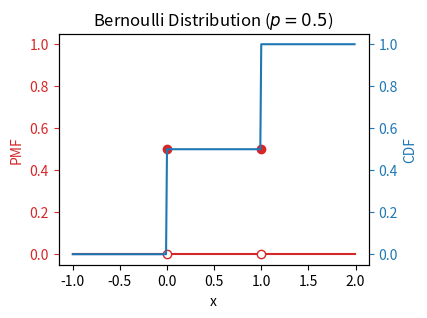
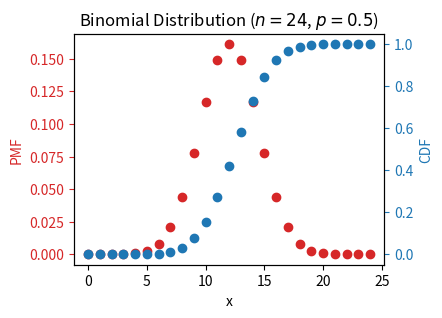
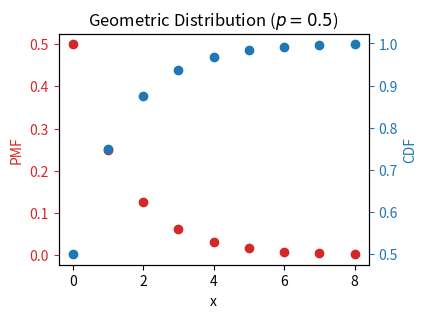
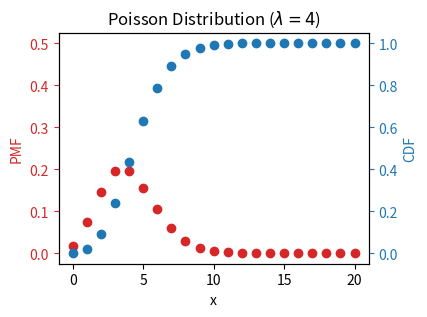
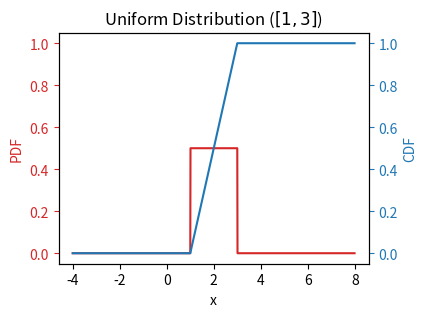
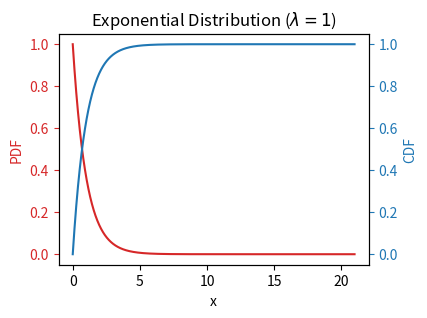
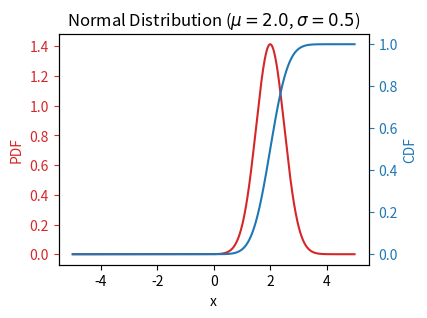
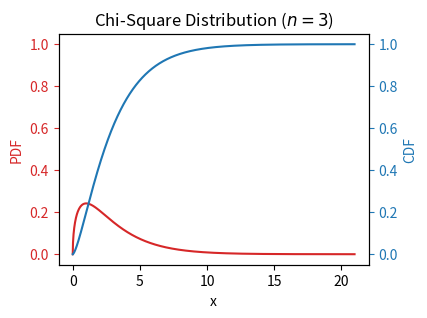
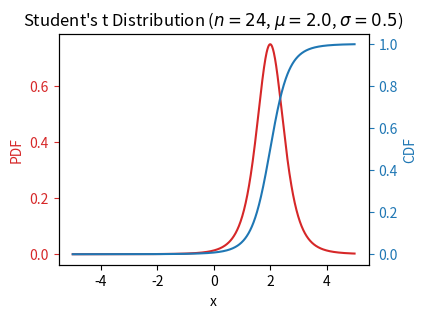
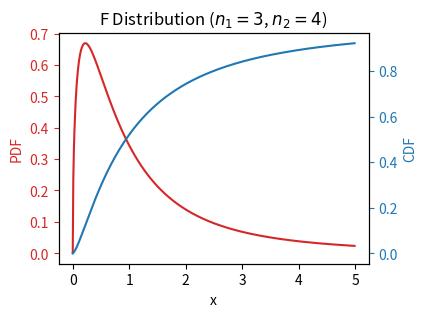
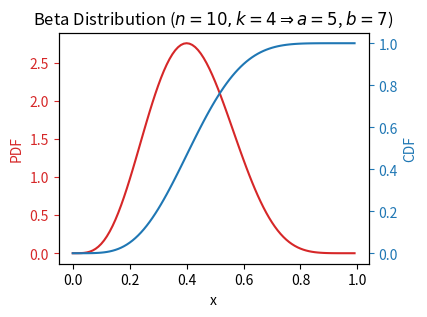
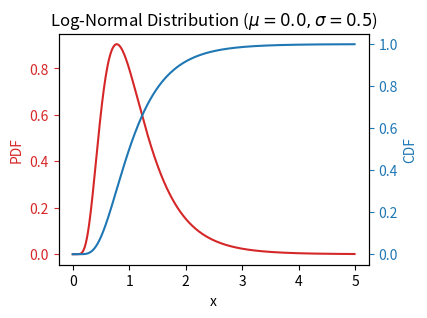

Reproduce these figures in Python, in order.
#%% [markdown]
# # Notes and exercises from [Statlect](https://www.statlect.com)
# --- 

#%% [markdown]
# # Part 3 - [Probability Distributions](https://www.statlect.com/probability-distributions/)

#%% [markdown]
# ## Bernoulli Distribution
# 
# Scenario: 
# A single coin flip, with only two possible outcomes 
# (head or tail) occurring with probabilities $p$ and $1-p$
# respectively.
#
# Definition: 
# - Let $X$ be a discrete random variable with support $R_X = \{0,1\}$.
# - $X$ has a *Bernoulli* distribution with parameter $p \in (0,1)$ 
# if its PMF is $p_X(x) = \begin{cases} p & x = 1 \\ 1-p & x = 0\\ 0 & x \textrm{otherwise} \end{cases}$.
# 
# 
# By definition, any indicator function is a Bernoulli random variable.

# %%
import numpy as np
import matplotlib.pyplot as plt

p = 0.5
x = np.arange(-1, 2, 0.01)
PMF = np.zeros(x.shape)
CDF = np.zeros(x.shape)
for i in range(len(x)):
    if (x[i] != 0) & (x[i] != 1):
        PMF[i] = 0
        CDF[i] = 0

    elif x[i] == 1:
        PMF[i] = p

    elif(x[i] == 0):
        PMF[i] = 1 - p
        CDF[i] = 1

    if (x[i] >= 0) & (x[i] < 1):
        CDF[i] = 1 - p
    elif x[i] >= 1:
        CDF[i] = 1

fig, ax1 = plt.subplots(nrows = 1, ncols = 1, figsize = (4, 3))
c1 = 'tab:red'
ax1.plot(x, PMF, color = c1)
ax1.plot([0, 1], [0.5, 0.5], marker = 'o', linestyle = 'none', color = c1)
ax1.plot([0, 1], [0, 0], marker = 'o', linestyle = 'none', mfc = 'w', mec = c1)
ax1.set_xlabel('x')
ax1.set_ylabel('PMF', color = c1)
ax1.tick_params(axis = 'y', color = c1, labelcolor = c1)
ax1.set_title(f'Bernoulli Distribution ($p = {p}$)')

c2 = 'tab:blue'
ax2 = ax1.twinx()
ax2.plot(x, CDF, color = c2)
ax2.set_ylabel('CDF', color = c2)
ax2.tick_params(axis = 'y', color = c2, labelcolor = c2)
ax1.set_ylim(ax2.get_ylim())


#%% [markdown]
# ## Binomial Distribution
# 
# Scenario: 
# Counting the number of heads after $n$ independent coin flips. 
#  
#  
# Definition: 
# - Let $X$ be a discrete random variable with support $R_X = \{0,1,\ldots,n\}$ 
# where $n \in \mathbb{N}$
# - $X$ has a *binomial* distribution with parameters $n$ and $p \in (0,1)$ 
# if its PMF is $p_X(x) = \begin{cases} \binom{n}{x} p^x(1-p)^{n-x} & x \in R_X \\ 0 & x \textrm{otherwise} \end{cases}$.
# 
#
# $\binom{n}{x} = \frac{n!}{x!(n-x)!}$
# 
# The binomial CDF: $F_X(x) = \begin{cases} 0 & x < 0 \\ \sum\limits_{s=0}^{\lfloor x \rfloor} \binom{n}{s} p^s (1-p)^{n-s} & 0 \leq x \leq n \\ 1 & x > n \end{cases}$
# 
# Note: A binomial random variable is a sum of $n$ jointly independent Bernoulli random variables. 

# %%
import numpy as np
from scipy.special import comb
import matplotlib.pyplot as plt

n = 24
p = 0.5
x = np.arange(0, n + 1, 1)
PMF = np.zeros(x.shape)
CDF = np.zeros(x.shape)
for i in range(len(x)):
    if x[i] < 0:
        PMF[i] = 0
        CDF[i] = 0

    elif (x[i] >= 0) & (x[i] <= n):

        PMF[i] = comb(n, x[i]) * (p**x[i]) * ((1 - p)**(n - x[i]))

        if np.floor(x[i]) < 1:
            j = 0
            CDF[i] += comb(n, j) * (p**j) * ((1 - p)**(n-j))
        else:
            for j in range(0, int(np.floor(x[i])), 1):
                CDF[i] += comb(n, j) * (p**j) * ((1 - p)**(n - j))

    elif(x[i] > n):
        PMF[i] = 0
        CDF[i] = 1

fig, ax1 = plt.subplots(nrows = 1, ncols = 1, figsize = (4, 3))

c1 = 'tab:red'
ax1.plot(x, PMF, marker = 'o', color = c1, linestyle = 'none')
ax1.set_xlabel('x')
ax1.set_ylabel('PMF', color = c1)
ax1.tick_params(axis = 'y', color = c1, labelcolor = c1)
ax1.set_title(f'Binomial Distribution ($n = {int(n)}$, $p = {p}$)')

c2 = 'tab:blue'
ax2 = ax1.twinx()
ax2.plot(x, CDF, marker = 'o', color = c2, linestyle = 'none')
ax2.set_ylabel('CDF', color = c2)
ax2.tick_params(axis = 'y', color = c2, labelcolor = c2)

#%% [markdown]
# ## Geometric Distribution
# 
# Scenario: 
# Counting the number of tails before the first head 
# in a series of independent coin flips. 
#  
#  
# Definition: 
# - Let $X$ be a discrete random variable with support $R_X = \mathbb{Z}_+$ 
# - $X$ has a *geometric* distribution with parameter $p \in (0,1)$ 
# if its PMF is $p_X(x) = \begin{cases} p (1-p)^{x} & x \in R_X \\ 0 & x \textrm{otherwise} \end{cases}$.
# 
#
# This distribution is the discrete version of the *exponential* distribution.

# %%
import numpy as np
import matplotlib.pyplot as plt

p = 0.5
x = np.arange(0, 9, 1)
PMF = np.zeros(x.shape)
CDF = np.zeros(x.shape)
for i in range(len(x)):
    if x[i] < 0:
        PMF[i] = 0
        CDF[i] = 0
    elif x[i] >= 0:
        PMF[i] = p * (1 - p)**x[i]
        CDF[i] = 1 - (1 - p)**(x[i] + 1)        

fig, ax1 = plt.subplots(nrows = 1, ncols = 1, figsize = (4, 3))
c1 = 'tab:red'
ax1.plot(x, PMF, marker = 'o', linestyle = 'none', color = c1)
ax1.set_xlabel('x')
ax1.set_ylabel('PMF', color = c1)
ax1.tick_params(axis = 'y', color = c1, labelcolor = c1)
ax1.set_title(f'Geometric Distribution ($p = {p}$)')

c2 = 'tab:blue'
ax2 = ax1.twinx()
ax2.plot(x, CDF, marker = 'o', linestyle = 'none', color = c2)
ax2.set_ylabel('CDF', color = c2)
ax2.tick_params(axis = 'y', color = c2, labelcolor = c2)

#%% [markdown]
# ## Poisson Distribution
# 
# Scenario: 
# Counting the number of phone calls in a call centre 
# when each call is independent and 
# the elapsed time inbetween follows an exponential distribution.
#  
#  
# Definition: 
# - Let $X$ be a discrete random variable with support $R_X = \mathbb{Z}_+$ 
# - $X$ has a *geometric* distribution with parameter $\lambda \in \mathbb{R}_{++}$ 
# if its PMF is 
# $p_X(x) = \begin{cases} \mathrm{e}^{-\lambda} \frac{1}{x!} \lambda^x & x \in R_X \\ 0 & x \textrm{otherwise} \end{cases}$.
# 
#
# The Poisson distribution is the limiting form of the binomial distribution 
# wherein $p \rightarrow 0, n \rightarrow \infty$ while $\lambda = np$ remains constant.

# %%
import numpy as np
from scipy.special import factorial
import matplotlib.pyplot as plt

l = 4
x = np.arange(0, 21, 1)
PMF = np.zeros(x.shape)
CDF = np.zeros(x.shape)
for i in range(len(x)):
    if x[i] < 0:
        PMF[i] = 0
        CDF[i] = 0
    elif x[i] >= 0:
        PMF[i] = np.exp(-l) * (l**x[i]) / factorial(x[i])
        
        for j in range(int(np.floor(x[i]))):
            CDF[i] += (l**j) / factorial(j)
        CDF[i] *= np.exp(-l)

fig, ax1 = plt.subplots(nrows = 1, ncols = 1, figsize = (4, 3))
c1 = 'tab:red'
ax1.plot(x, PMF, marker = 'o', linestyle = 'none', color = c1)
ax1.set_xlabel('x')
ax1.set_ylabel('PMF', color = c1)
ax1.tick_params(axis = 'y', color = c1, labelcolor = c1)
ax1.set_title(f'Poisson Distribution ($\lambda = {l}$)')
ax1.set_ylim(-0.025, 0.525)

c2 = 'tab:blue'
ax2 = ax1.twinx()
ax2.plot(x, CDF, marker = 'o', linestyle = 'none', color = c2)
ax2.set_ylabel('CDF', color = c2)
ax2.tick_params(axis = 'y', color = c2, labelcolor = c2)

#%% [markdown]
# ## Uniform Distribution
# 
# Scenario: Constant probability density. 
#  
# Definition: 
# - Let $X$ be a continuous random variable with support $R_X = [l, u]$ 
# - $X$ has a *uniform* distribution on the interval $R_X$ 
# if its PDF is 
# $f_X(x) = \begin{cases} \frac{1}{u - l} & x \in R_X \\ 0 & x \textrm{otherwise} \end{cases}$.

#%%
import numpy as np
import matplotlib.pyplot as plt

l = 1
u = 3
x = np.arange(l - 5, u + 5, 0.01)
PDF = np.zeros(x.shape)
CDF = np.zeros(x.shape)
for i in range(len(x)):
    if (x[i] < l) | (x[i] > u):
        PDF[i] = 0
    else:
        PDF[i] = 1/(u - l)

    if x[i] < l:
        CDF[i] = 0
    elif x[i] > u:
        CDF[i] = 1
    else:
        CDF[i] = (x[i] - l)/(u - l)

fig, ax1 = plt.subplots(nrows = 1, ncols = 1, figsize = (4, 3))
c1 = 'tab:red'
ax1.plot(x, PDF, color = c1)
ax1.set_xlabel('x')
ax1.set_ylabel('PDF', color = c1)
ax1.tick_params(axis = 'y', color = c1, labelcolor = c1)
ax1.set_title(f'Uniform Distribution ($[{l}, {u}]$)')
ax1.set_ylim(-0.05, 1.05)

c2 = 'tab:blue'
ax2 = ax1.twinx()
ax2.plot(x, CDF, color = c2)
ax2.set_ylabel('CDF', color = c2)
ax2.tick_params(axis = 'y', color = c2, labelcolor = c2)

#%% [markdown]
# ## Exponential Distribution
# 
# Scenario: Time to wait before an event occurs.
#  
# Definition: 
# - Let $X$ be a continuous random variable with support $R_X = \mathbb{R}_+$ 
# - $X$ has a *exponential* distribution with parameter $\lambda \in \mathbb{R}_{++}$ 
# if its PDF is 
# $f_X(x) = \begin{cases} \lambda \mathrm{e}^{-\lambda x} & x \in R_X \\ 0 & x \textrm{otherwise} \end{cases}$.
# 
# 
# Proportionality: The probability of an event occuring with some time interval $\Delta$ 
# is proportional to the length of the time interval, $P(t < X \leq t + \Delta t \: | \: X > t) = \lambda \Delta t + \mathcal{O}(\Delta t)$ for any $t$.
# 
# Memoryless: The probability of an event occuring within some time interval $\Delta t$ 
# is independent of how much time $t$ has already elapsed, $P(X \leq t + \Delta t \: | \: X > t) = P(X \leq \Delta t)$
#
# The sum of $n$ mutually independent exponential random variables $X_i$ is 
# a *Gamma* or *Erlang* random variable $Z = \sum\limits_{i = 1}^n X_i$, 
# with parameter $2n$ and $\frac{n}{\lambda}$.

#%%
import numpy as np
import matplotlib.pyplot as plt

l = 1
x = np.arange(0, 21, 0.01)
PDF = np.zeros(x.shape)
CDF = np.zeros(x.shape)
for i in range(len(x)):
    if x[i] < 0:
        PDF[i] = 0
        CDF[i] = 0
    else:
        PDF[i] = l * np.exp(-l * x[i])
        CDF[i] = 1 - np.exp(-l * x[i])

fig, ax1 = plt.subplots(nrows = 1, ncols = 1, figsize = (4, 3))
c1 = 'tab:red'
ax1.plot(x, PDF, color = c1)
ax1.set_xlabel('x')
ax1.set_ylabel('PDF', color = c1)
ax1.tick_params(axis = 'y', color = c1, labelcolor = c1)
ax1.set_title(f'Exponential Distribution ($\lambda = {l}$)')

c2 = 'tab:blue'
ax2 = ax1.twinx()
ax2.plot(x, CDF, color = c2)
ax2.set_ylabel('CDF', color = c2)
ax2.tick_params(axis = 'y', color = c2, labelcolor = c2)

#%% [markdown]
# ## Normal/Gaussian Distribution
# 
# Scenario: The sum of many mutually independent and identically distributed random variables.
#  
# Definition: 
# - Let $X$ be a continuous random variable with support $R_X = \mathbb{R}$ 
# - $X$ has a *standard normal* distribution
# if its PDF is 
# $f_X(x) = \frac{1}{\sqrt{2 \pi}} \mathrm{e}^{-\frac{1}{2} x^2}$.
# - A non-standard normal distribution refers to the general case 
# where $f_X(x) \rightarrow \frac{1}{\sigma} f_X(\frac{x - \mu}{\sigma})$ 
# and $.
# 
# CDF: $F_X(x) = \frac{1}{2} \left[ 1 + \mathrm{erf}\left(\frac{x - \mu}{\sigma \sqrt{2}} \right) \right]$

#%%
import numpy as np
from scipy.special import erf
import matplotlib.pyplot as plt

sig = 0.5
mu = 2.0
x = np.arange(-5, 5, 0.01)
PDF = np.zeros(x.shape)
CDF = np.zeros(x.shape)
for i in range(len(x)):
    PDF[i] = (1 / np.sqrt(2 * sig**2)) * np.exp(-(x[i] - mu)**2 / (2 * sig**2))
    CDF[i] = 0.5 * (1 + erf((x[i] - mu) / np.sqrt(2 * sig**2)))

fig, ax1 = plt.subplots(nrows = 1, ncols = 1, figsize = (4, 3))
c1 = 'tab:red'
ax1.plot(x, PDF, color = c1)
ax1.set_xlabel('x')
ax1.set_ylabel('PDF', color = c1)
ax1.tick_params(axis = 'y', color = c1, labelcolor = c1)
ax1.set_title(f'Normal Distribution ($\mu = {mu}$, $\sigma = {sig}$)')

c2 = 'tab:blue'
ax2 = ax1.twinx()
ax2.plot(x, CDF, color = c2)
ax2.set_ylabel('CDF', color = c2)
ax2.tick_params(axis = 'y', color = c2, labelcolor = c2)

#%% [markdown]
# ## Chi-Square Distribution
# 
# Scenario: The sum of $n$ mutually independent normal random variables squared, 
# i.e. $X = \sum\limits_{i = 1}^n Y_i^2$.
#  
# Definition: 
# - Let $X$ be a continuous random variable with support $R_X = \mathbb{R}_+$ 
# - $X$ has a *chi-square* distribution of degree $n \in \mathbb{Z}_+$ 
# if its PDF is 
# $f_X(x) = \begin{cases} \frac{1}{2^{n/2} \Gamma(n/2)} \: x^{n/2 - 1} \mathrm{e}^{-\frac{1}{2}x} & x \in R_X \\ 0 & \textrm{otherwise} \end{cases}$.
# 
# 
# Gamma function: $\Gamma(z) = \int_0^\infty x^{z - 1} \mathrm{e}^{-x} \mathrm{d}x$ 
# 
# Properties: 
# - The square of a standard normal random variable is 
# a Chi-square random variable of degree $n = 1$.
# - The sum of independent chi-square random variables of degree $n_i$ is 
# a chi-square random variable of degree $n = \sum\limits_i n_i$. 
# 

#%%
import numpy as np
from scipy.stats import chi2
import matplotlib.pyplot as plt

df = 3
x = np.arange(0, 21, 0.01)
PDF = chi2.pdf(x, df)
CDF = chi2.cdf(x, df)

fig, ax1 = plt.subplots(nrows = 1, ncols = 1, figsize = (4, 3))
c1 = 'tab:red'
ax1.plot(x, PDF, color = c1)
ax1.set_xlabel('x')
ax1.set_ylabel('PDF', color = c1)
ax1.tick_params(axis = 'y', color = c1, labelcolor = c1)
ax1.set_title(f'Chi-Square Distribution ($n = {df}$)')

c2 = 'tab:blue'
ax2 = ax1.twinx()
ax2.plot(x, CDF, color = c2)
ax2.set_ylabel('CDF', color = c2)
ax2.tick_params(axis = 'y', color = c2, labelcolor = c2)
ax1.set_ylim(ax2.get_ylim())

#%% [markdown]
# ## Gamma Distribution
# 
# Scenario: Generalization of the chi-square distribution; 
#  
# Definition: 
# - Let $X$ be a continuous random variable with support $R_X = \mathbb{R}_+$ 
# - $X$ has a *gamma* distribution with parameter $n \in \mathbb{Z}_+, \: h \in \mathbb{R}_{++}$ 
# if its PDF is 
# $f_X(x) = \begin{cases} \frac{1}{2^{n/2} \Gamma(n/2)} \: \left(\frac{n}{h} \right)^{n/2} x^{n/2 - 1} \mathrm{e}^{-\frac{n}{h}\frac{1}{2}x} & x \in R_X \\ 0 & \textrm{otherwise} \end{cases}$.
# 
#
# It follows that a gamma random variable with parameters $n, h$ is 
# the sum of squares of $n$ independent normal random variables 
# with mean $0$ and variance $h/n$.

#%% [markdown]
# ## Student's T Distribution
# 
# Scenario: A random variable $X$ has a standard student's t distribution  
# with $n$ degrees of freedom if it can be written as the ratio 
# $X = \frac{Y}{\sqrt{Z}}$, where $Y$ is a standard normal random variable 
# and $Z$ is a gamma random variable with parameters $n$ and $h = 1$ 
# (i.e. a chi-square random variable of $n$ degrees).
# 
# Definition: 
# - Let $X$ be a continuous random variable with support $R_X = \mathbb{R}$ 
# - $X$ has a standard *student's t* distribution with parameter $n \in \mathbb{R}_{++}$ 
# if its PDF is 
# $f_X(x) = \frac{1}{\sqrt{n} B(\frac{n}{2},\frac{1}{2})} \left( 1 + \frac{x^2}{n} \right)^{-(n + 1)/2}$. 
#
# 
# Beta function: $B(x,y) = \frac{\Gamma(x) \: \Gamma(y)}{\Gamma(x + y)}$  
#
# A non-standard student's t random variable with mean $\mu$, scale $\sigma^2$, 
# and $n$ degrees of freedom is $X = \mu + \sigma \frac{Y}{\sqrt{Z}}$.
# 
# A standard student's t random variable can be written as a normal random variable 
# whose variance $\sigma^2$ is the reciprocal of a gamma random variable.
# 
# This distribution converges to a normal distribution for large $n$.
#  

# %%
import numpy as np
from scipy.stats import t
import matplotlib.pyplot as plt

df = 4
mu = 2.0
sig = 0.5
x = np.arange(-5, 5, 0.01)
PDF = t.pdf(x, df, mu, sig)
CDF = t.cdf(x, df, mu, sig)

fig, ax1 = plt.subplots(nrows = 1, ncols = 1, figsize = (4, 3))
c1 = 'tab:red'
ax1.plot(x, PDF, color = c1)
ax1.set_xlabel('x')
ax1.set_ylabel('PDF', color = c1)
ax1.tick_params(axis = 'y', color = c1, labelcolor = c1)
ax1.set_title(f'Student\'s t Distribution ($n = {n}$, $\mu = {mu}$, $\sigma = {sig}$)')

c2 = 'tab:blue'
ax2 = ax1.twinx()
ax2.plot(x, CDF, color = c2)
ax2.set_ylabel('CDF', color = c2)
ax2.tick_params(axis = 'y', color = c2, labelcolor = c2)

#%% [markdown]
# ## F Distribution
# 
# Scenario: The ratio of two chi-square random variables $Y_1, Y_2$ gives a F distribution, 
# $X = \frac{Y_1/n_1}{Y_2/n_2}$.
# 
# Definition: 
# - Let $X$ be a continuous random variable with support $R_X = \mathbb{R}_+$ 
# - $X$ has a *F* distribution with parameter $n_1,n_2 \in \mathbb{N}$ 
# if its PDF is 
# $f_X(x) = \begin{cases} \left( \frac{n_1}{n_2} \right)^{n_1/2} \frac{1}{B(\frac{n_1}{2}, \frac{n_2}{2})} x^{n_1/2-1} \left(1+\frac{n_1}{n_2}x \right)^{-(n_1+n_2)/2} & x \in R_X \\ 0 & \textrm{otherwise} \end{cases}$
#  
#
# An F random variable can be written as a gamma random variable with parameters $n_1$ and $h_1$, 
# where $h_1 = \frac{1}{Y}$ and $Y$ is another gamma random variable with $n_2, h_2 = 1$.

# %%
import numpy as np
from scipy.stats import f
import matplotlib.pyplot as plt

dfn = 3
dfd = 4
x = np.arange(0, 5, 0.01)
PDF = f.pdf(x, dfn, dfd)
CDF = f.cdf(x, dfn, dfd)

fig, ax1 = plt.subplots(nrows = 1, ncols = 1, figsize = (4, 3))
c1 = 'tab:red'
ax1.plot(x, PDF, color = c1)
ax1.set_xlabel('x')
ax1.set_ylabel('PDF', color = c1)
ax1.tick_params(axis = 'y', color = c1, labelcolor = c1)
ax1.set_title(f'F Distribution ($n_1 = {dfn}$, $n_2 = {dfd}$)')

c2 = 'tab:blue'
ax2 = ax1.twinx()
ax2.plot(x, CDF, color = c2)
ax2.set_ylabel('CDF', color = c2)
ax2.tick_params(axis = 'y', color = c2, labelcolor = c2)

#%% [markdown]
# ## Beta Distribution
# 
# Scenario: An experiment with only two outcomes (success or failure) 
# with probabilities $X$ and $1-X$ respectively, 
# where $X$ has an uniform distribution (since all values in $[0, 1]$ are equally likely).
# After $n$ repetitions with $k$ successes and $n-k$ failures, $X$ needs to be revised.
# The conditional distribution of $X$ given $n,k$ is a *beta* distribution 
# with parameters $k+1, n-k+1$.
# 
# Definition: 
# - Let $X$ be a continuous random variable with support $R_X = [0, 1]$ 
# - $X$ has a *beta* distribution with parameter $\alpha, \beta \in \mathbb{R}_{++}$ 
# if its PDF is 
# $f_X(x) = \begin{cases} \frac{1}{B(\alpha,\beta)} x^{\alpha-1} (1 - x)^{\beta-1} & x \in R_X \\ 0 & \textrm{otherwise} \end{cases}$
# 
# 
# Property 1:
# An uniform distribution on $[0,1]$ is equal to a beta distribution with $\alpha = \beta = 1$.
#
# Property 2: 
# Consider a beta random variable $X$ with parameters $\alpha, \beta$. 
# Let $Y$ be another random variable such that its conditional distribution on $X$  
# is a binomial distribution with parameters $n, X$. 
# Then, the conditional distribution of $X$ given $Y = y$ is a beta distribution 
# with parameters $\alpha + y$ and $\beta + n - y$.
# 
# Example 1: 
# - Suppose a factory makes items with a probability $X$ of being defective. 
# - $\mathrm{E}[X]$ is estimated to be 4% with $\mathrm{std}[X]$ 2%.
# - Suppose $X$ is modelled by a beta distribution.
# - Set $\alpha, \beta$ by solving $\mathrm{E}[X] = \frac{\alpha}{\alpha + \beta} = 0.04$ 
# and $\mathrm{var}[X] = \frac{\alpha \beta}{(\alpha+\beta+1)(\alpha+\beta)^2} = (0.02)^2$. 
# - $\alpha = 3.8$ and $\beta = 91.2$.    
# 
# 
# Example 2:
# - Suppose new observation of $100$ items and $3$ are defective.
# - How to update $\alpha, \beta$?
# - From property 2, $n = 100$ and $p = X$ $\; \Rightarrow \; \alpha = \alpha + 3 = 6.8$ 
# and $\beta = \beta + 100 - 3 = 188.2$. 
# - New estimates, $\mathrm{E}[X] = 3.49\%$ and $\mathrm{std}[X] = 1.31\%$.

# %%
import numpy as np
from scipy.stats import beta
import matplotlib.pyplot as plt

n = 10
k = 4
a = k + 1
b = n - k + 1
x = np.arange(0, 1, 0.01)
PDF = beta.pdf(x, a, b)
CDF = beta.cdf(x, a, b)

fig, ax1 = plt.subplots(nrows = 1, ncols = 1, figsize = (4, 3))
c1 = 'tab:red'
ax1.plot(x, PDF, color = c1)
ax1.set_xlabel('x')
ax1.set_ylabel('PDF', color = c1)
ax1.tick_params(axis = 'y', color = c1, labelcolor = c1)
ax1.set_title(f'Beta Distribution ($n = {n}, k = {k} \Rightarrow a = {a}$, $b = {b}$)')

c2 = 'tab:blue'
ax2 = ax1.twinx()
ax2.plot(x, CDF, color = c2)
ax2.set_ylabel('CDF', color = c2)
ax2.tick_params(axis = 'y', color = c2, labelcolor = c2)

#%% [markdown]
# ## Log-Normal Distribution
# 
# Scenario: A random variable has a *log-normal* distribution 
# if its natural logarithm has a normal distribution, 
# i.e. the exponential of a normal random variable.
# 
# Definition: 
# - Let $X$ be a continuous random variable with support $R_X = \mathbb{R}_{++}$ 
# - $X$ has a *log-normal* distribution with parameter $\mu, \sigma$ 
# if its PDF is 
# $f_X(x) = \begin{cases} \frac{1}{\sqrt{2 \pi} \sigma x} \mathrm{e}^{\frac{(\ln{x} - \mu)^2}{2 \sigma^2}} & x \in R_X \\ 0 & \textrm{otherwise} \end{cases}$
# 
#
# Property: Let $Y$ be a normal random variable with $\mu, \sigma$. 
# $X = \mathrm{e}^Y$ has a log-normal distribution. 

# %%
import numpy as np
from scipy.stats import lognorm
import matplotlib.pyplot as plt

mu = 0.0
sig = 0.5
s = sig
x = np.arange(0, 5, 0.01)
PDF = lognorm.pdf(x, s)
CDF = lognorm.cdf(x, s)

fig, ax1 = plt.subplots(nrows = 1, ncols = 1, figsize = (4, 3))
c1 = 'tab:red'
ax1.plot(x, PDF, color = c1)
ax1.set_xlabel('x')
ax1.set_ylabel('PDF', color = c1)
ax1.tick_params(axis = 'y', color = c1, labelcolor = c1)
ax1.set_title(f'Log-Normal Distribution ($\mu = {mu}, \sigma = {sig}$)')

c2 = 'tab:blue'
ax2 = ax1.twinx()
ax2.plot(x, CDF, color = c2)
ax2.set_ylabel('CDF', color = c2)
ax2.tick_params(axis = 'y', color = c2, labelcolor = c2)

#%% [markdown]
# ## Multivariate Normal Distribution
# 
# Scenario: Joint PDF of a random vector 
# whose entries are mutually independent normal random variables; 
# the converse is not necessarily true.
# 
# Definition: 
# - Let $\boldsymbol{X}$ be a continuous $K \times 1$ random vector 
# with support $R_X = \mathbb{R}^K$. 
# - $\boldsymbol{X}$ has a *standard multivariate normal* (MVN) distribution 
# if its PDF is 
# $f_X(\boldsymbol{x}) = \frac{1}{(2 \pi)^{K/2}} \mathrm{e}^{-\frac{1}{2} \boldsymbol{x}^\mathsf{T} \boldsymbol{x}}$
# 
#
# Property: 
# The joint PDF can be written as $f_X(\boldsymbol{x}) = \prod\limits_{i = 1}^K f_{X_i}(x_i)$
# where $f_{X_i}(x_i)$ is the marginal PDF of the $i$-th component.
# 
# Definition (General):
# - Let $\boldsymbol{\mu}$ be a $K \times 1$ vector and $V$ a $K \times K$ symmetric and positive definite matrix. 
# - $\boldsymbol{X}$ has a multivariate normal distribution with mean $\boldsymbol{\mu}$ 
# and covariance $V$ if its PDF is 
# $f_X(\boldsymbol{x}) = \frac{1}{(2 \pi)^{K/2} \sqrt{|\mathrm{det}(V)|}} \mathrm{e}^{-\frac{1}{2} (\boldsymbol{x - \mu})^\mathsf{T} V^{-1} (\boldsymbol{x - \mu})}$
# 
# 
# Note that 
# $V = \begin{bmatrix} \sigma_1^2 & 0 & \cdots & 0 \\ 0 & \sigma_2^2 & \cdots & 0 \\ \vdots & \vdots & \ddots & \vdots \\ 0 & 0 & \cdots & \sigma_K^2 \end{bmatrix}$ 
# 
# Property: $\boldsymbol{X} = \mu + \Sigma \boldsymbol{Z}$ where $\boldsymbol{Z}$ is the standard MVN random variable.
#   


# %%
